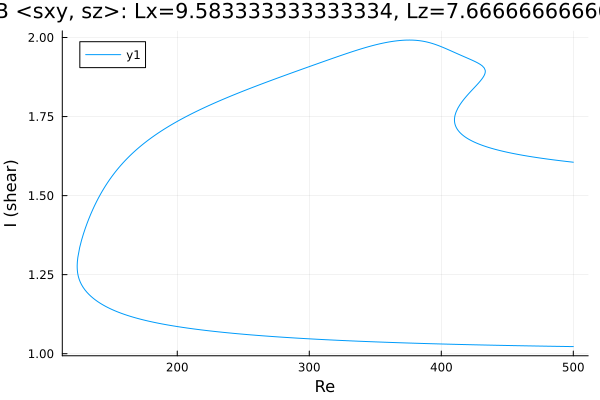

The table this chart was drawn from, first rows:
Re, shear
500.0, 1.022
499.3, 1.023
497.9, 1.023
496.5, 1.023
495.1, 1.023
493.7, 1.023
492.2, 1.023
490.8, 1.023
489.4, 1.023
488, 1.023
486.6, 1.023
485.2, 1.023
483.8, 1.024
482.3, 1.024
480.9, 1.024
479.5, 1.024
478.1, 1.024
476.7, 1.024
475.3, 1.024
473.9, 1.024
472.4, 1.024
471, 1.024
469.6, 1.025
468.2, 1.025
466.8, 1.025
465.4, 1.025
464, 1.025
462.5, 1.025
461.1, 1.025
459.7, 1.025
458.3, 1.025
456.9, 1.025
455.5, 1.026
454.1, 1.026
452.6, 1.026
451.2, 1.026
449.8, 1.026
448.4, 1.026
447, 1.026
445.6, 1.026
444.2, 1.026
442.7, 1.027
441.3, 1.027
439.9, 1.027
438.5, 1.027
437.1, 1.027
435.7, 1.027
434.3, 1.027
432.8, 1.027
431.4, 1.028
430, 1.028
428.6, 1.028
427.2, 1.028
425.8, 1.028
424.4, 1.028
422.9, 1.028
421.5, 1.029
420.1, 1.029
418.9, 1.029
417.5, 1.029
... 667 more rows
